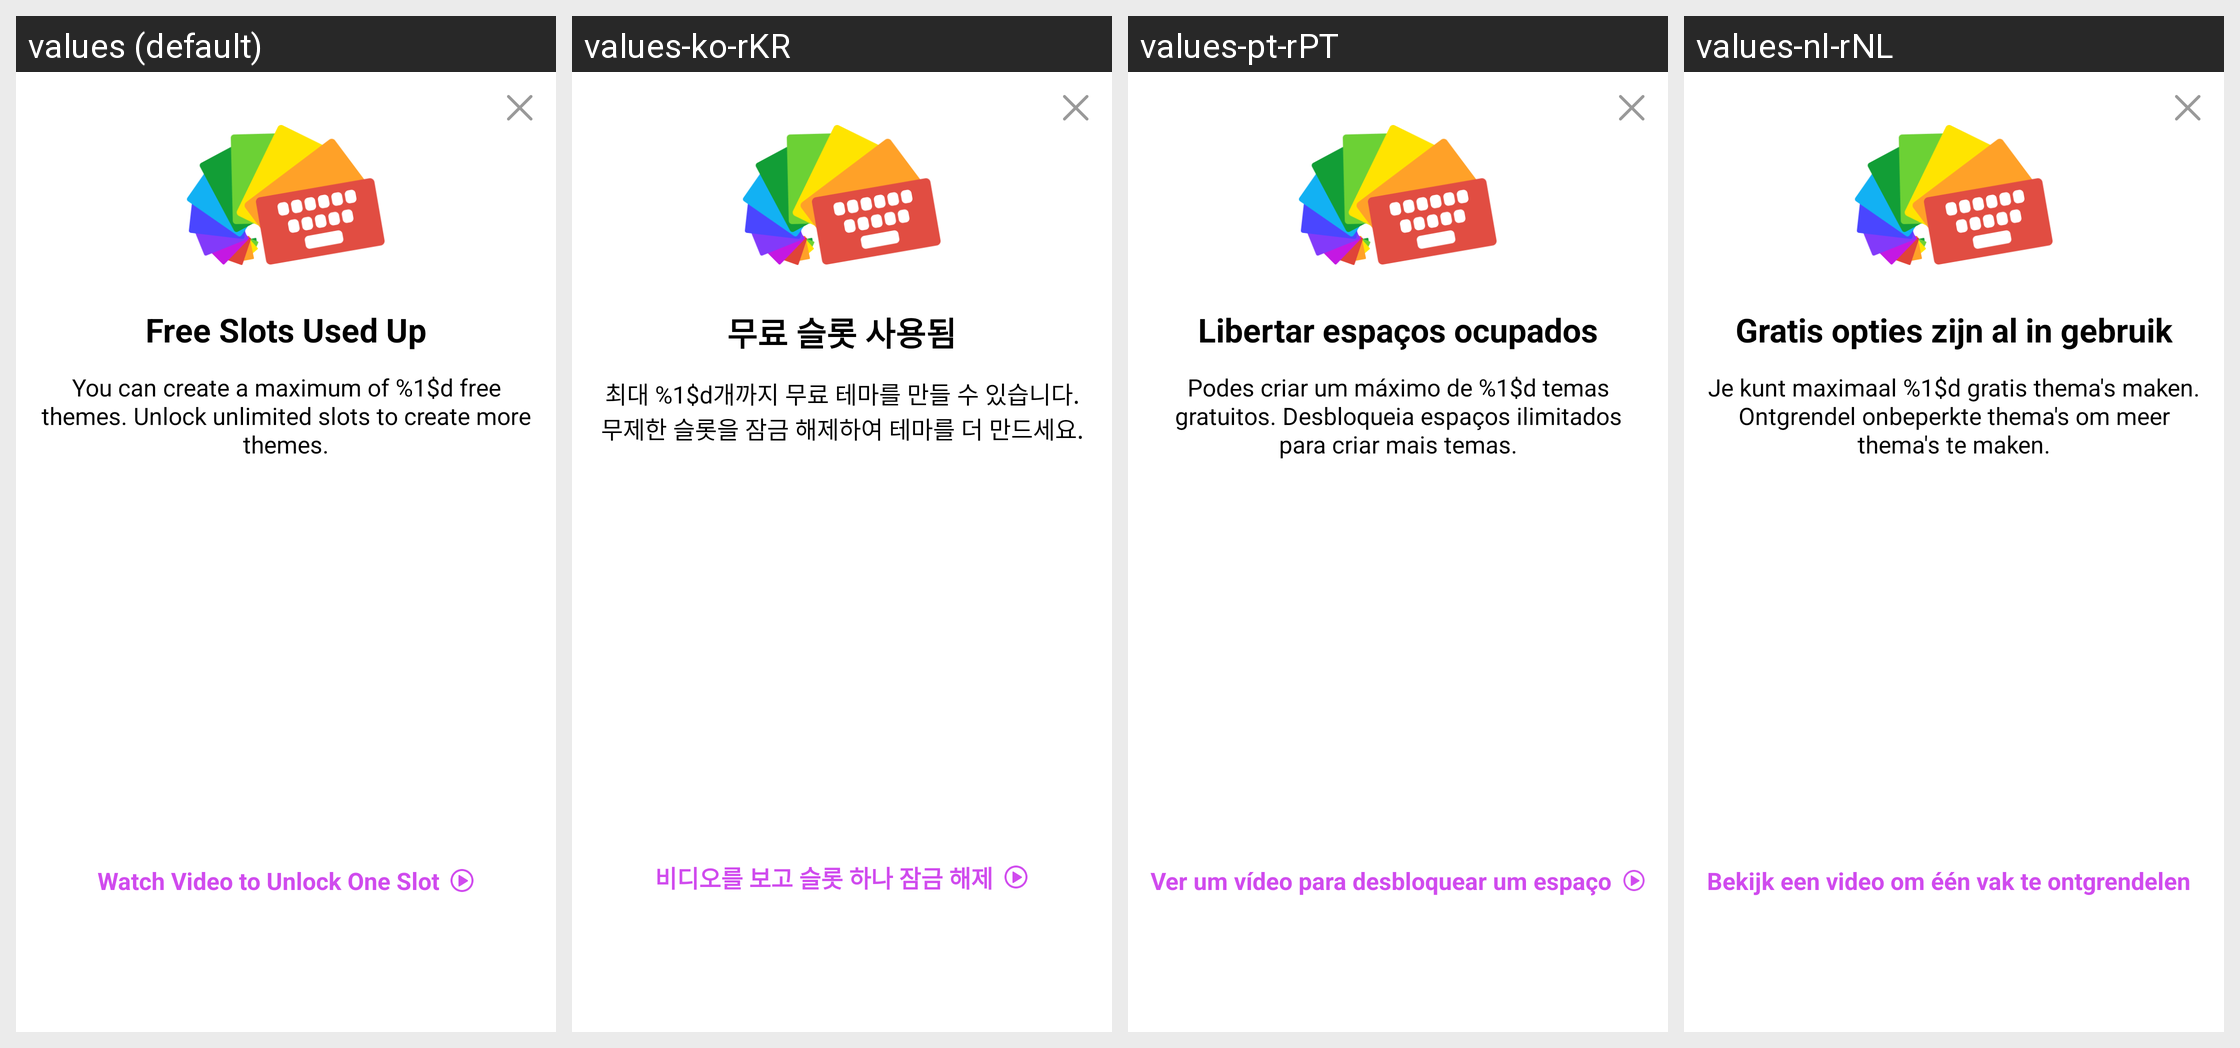

Here is an Android app screen in its default locale and in the app's own translations. Write out the translated-string differences for the strings that appear on this screen.
Android screen res/layout/dialog_free_slots.xml rendered under 4 locales, left to right: values (default), values-ko-rKR, values-pt-rPT, values-nl-rNL. Device: Nexus 5 (rendered at 1080×1920; each locale shown at half size, 540×960, under a caption strip naming it); theme Theme.MaterialComponents.DayNight.NoActionBar.
Other locales in the repository, not shown: values-ar, values-de, values-de-rDE, values-es, values-es-rES, values-fr, values-fr-rFR, values-hi, values-in, values-it, values-it-rIT, values-ja-rJP, values-nl, values-pt, values-ru, values-th, values-tr, values-vi.
Strings drawn on this screen, with the default value and each locale's value (text and hints the layout hard-codes, and strings that could not be matched under every locale, appear in the picture but are not listed):

free_slots_used_up
  values: Free Slots Used Up
  values-ko-rKR: 무료 슬롯 사용됨
  values-pt-rPT: Libertar espaços ocupados
  values-nl-rNL: Gratis opties zijn al in gebruik

free_slots_tip
  values: You can create a maximum of %1$d free themes. Unlock unlimited slots to create more themes.
  values-ko-rKR: 최대 %1$d개까지 무료 테마를 만들 수 있습니다. 무제한 슬롯을 잠금 해제하여 테마를 더 만드세요.
  values-pt-rPT: Podes criar um máximo de %1$d temas gratuitos. Desbloqueia espaços ilimitados para criar mais temas.
  values-nl-rNL: Je kunt maximaal %1$d gratis thema's maken. Ontgrendel onbeperkte thema's om meer thema's te maken.

free_slots_via_watch_video
  values: Watch Video to Unlock One Slot
  values-ko-rKR: 비디오를 보고 슬롯 하나 잠금 해제
  values-pt-rPT: Ver um vídeo para desbloquear um espaço
  values-nl-rNL: Bekijk een video om één vak te ontgrendelen
